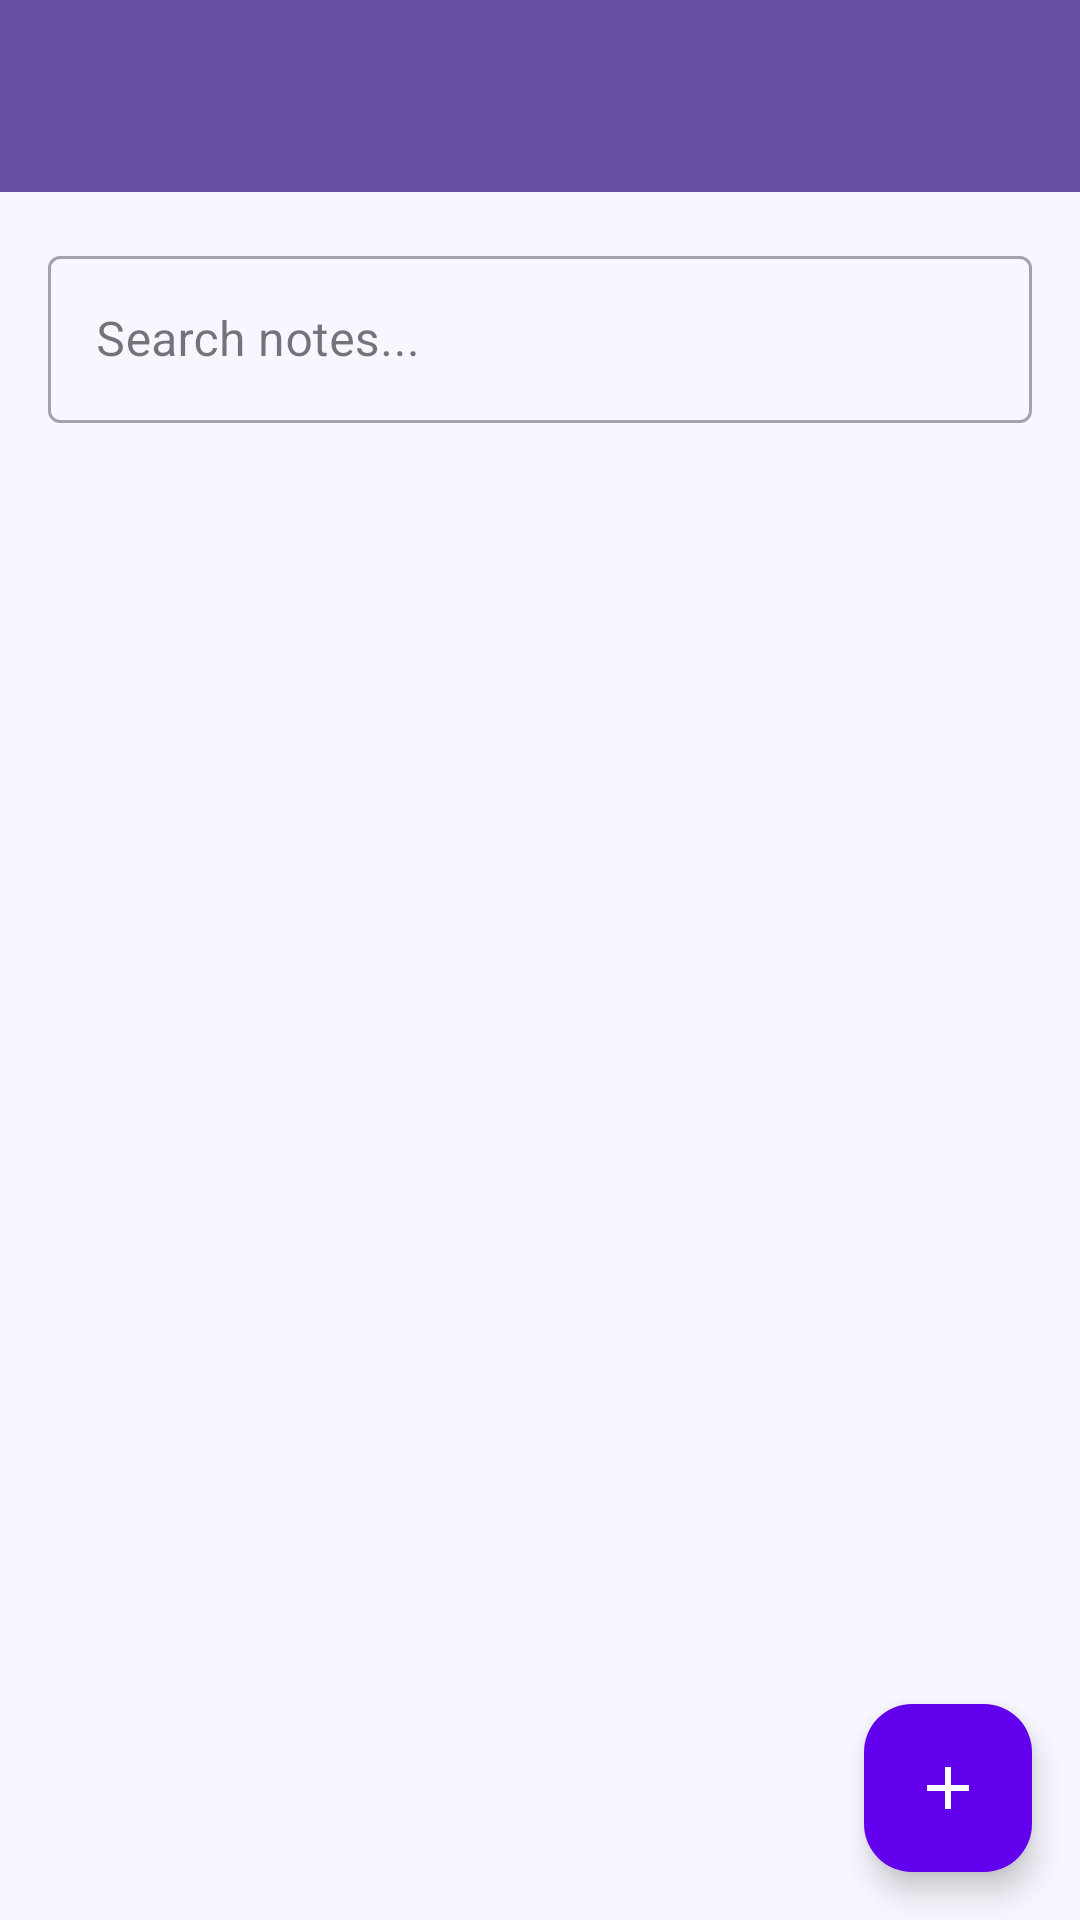

Layout XML and referenced resources for this Android screen:
<!-- AndroidManifest.xml: application theme Theme.Material3.Light.NoActionBar -->
<!-- res/layout/activity_main.xml -->
<?xml version="1.0" encoding="utf-8"?>
<androidx.coordinatorlayout.widget.CoordinatorLayout
    xmlns:android="http://schemas.android.com/apk/res/android"
    xmlns:app="http://schemas.android.com/apk/res-auto"
    xmlns:tools="http://schemas.android.com/tools"
    android:id="@+id/main"
    android:layout_width="match_parent"
    android:layout_height="match_parent"
    android:background="#F8F7FF"
    tools:context=".MainActivity">

    <com.google.android.material.appbar.AppBarLayout
        android:layout_width="match_parent"
        android:layout_height="wrap_content">

        <com.google.android.material.appbar.MaterialToolbar
            android:id="@+id/toolbar"
            android:layout_width="match_parent"
            android:layout_height="?attr/actionBarSize"
            android:background="?attr/colorPrimary" />

    </com.google.android.material.appbar.AppBarLayout>

    <LinearLayout
        android:layout_width="match_parent"
        android:layout_height="match_parent"
        android:orientation="vertical"
        app:layout_behavior="@string/appbar_scrolling_view_behavior">

        <com.google.android.material.textfield.TextInputLayout
            android:id="@+id/search_layout"
            style="@style/Widget.MaterialComponents.TextInputLayout.OutlinedBox"
            android:layout_width="match_parent"
            android:layout_height="wrap_content"
            android:layout_margin="16dp"
            android:hint="Search notes...">

            <com.google.android.material.textfield.TextInputEditText
                android:id="@+id/search_input"
                android:layout_width="match_parent"
                android:layout_height="wrap_content"
                android:imeOptions="actionSearch"
                android:inputType="text"
                android:maxLines="1" />

        </com.google.android.material.textfield.TextInputLayout>

        <androidx.recyclerview.widget.RecyclerView
            android:id="@+id/notes_recycler_view"
            android:layout_width="match_parent"
            android:layout_height="0dp"
            android:layout_weight="1"
            android:padding="8dp" />

    </LinearLayout>

    <com.google.android.material.floatingactionbutton.FloatingActionButton
        android:id="@+id/fab"
        android:layout_width="wrap_content"
        android:layout_height="wrap_content"
        android:layout_gravity="bottom|end"
        android:layout_margin="16dp"
        android:src="@drawable/ic_add"
        android:contentDescription="@string/add_note"
        app:backgroundTint="@color/purple_500"
        app:tint="@android:color/white" />

</androidx.coordinatorlayout.widget.CoordinatorLayout>
<!-- resources referenced by this layout -->
<resources>
  <color name="purple_500">#FF6200EE</color>
  <!-- drawable ic_add (drawable) -->
  <vector xmlns:android="http://schemas.android.com/apk/res/android"
      android:width="24dp"
      android:height="24dp"
      android:viewportWidth="24.0"
      android:viewportHeight="24.0">
      <path
          android:fillColor="@color/ash"
          android:pathData="M19,13h-6v6h-2v-6H5v-2h6V5h2v6h6v2z" />
  </vector>
  <string name="add_note">Add Note</string>
  <color name="ash">#777679</color>
</resources>
